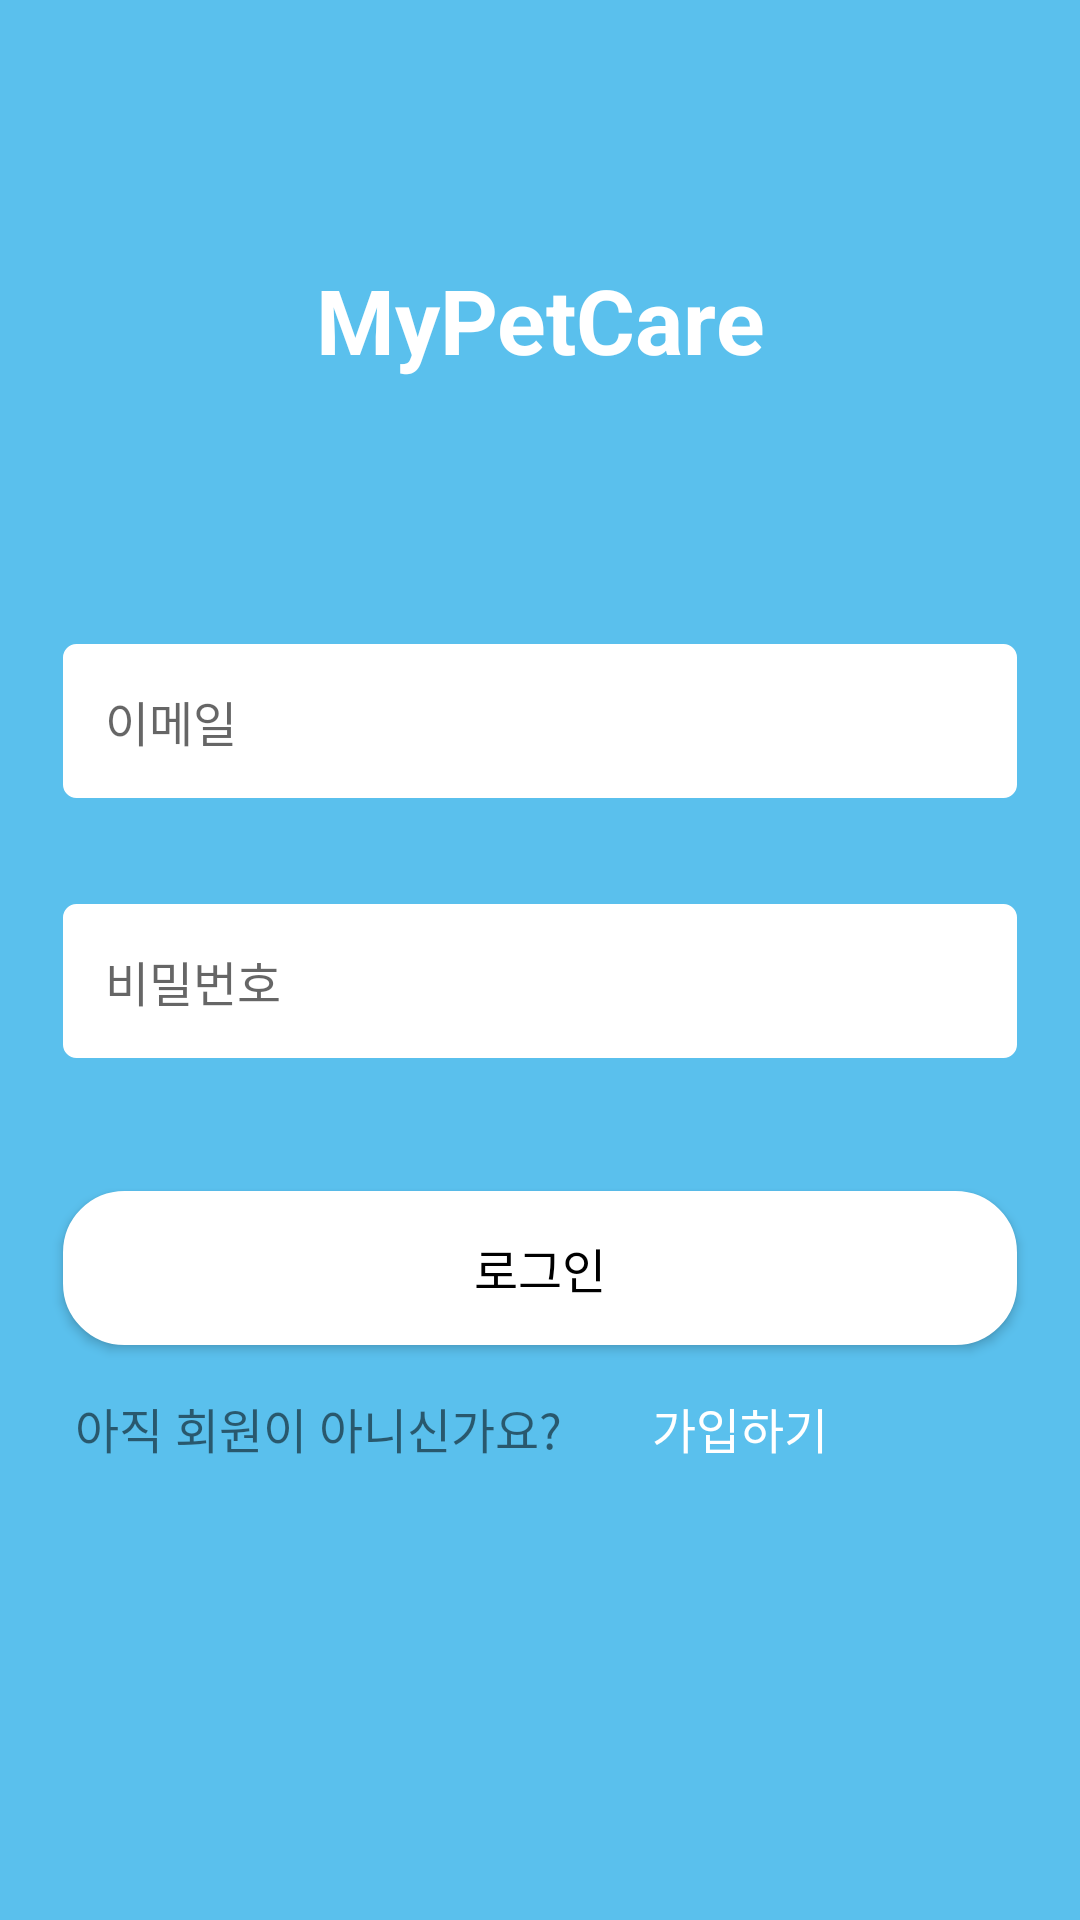

Layout XML and referenced resources for this Android screen:
<!-- AndroidManifest.xml: application theme Theme.MyPetCare -->
<!-- res/layout/activity_login.xml -->
<?xml version="1.0" encoding="utf-8"?>
<androidx.constraintlayout.widget.ConstraintLayout xmlns:android="http://schemas.android.com/apk/res/android"
    xmlns:app="http://schemas.android.com/apk/res-auto"
    xmlns:tools="http://schemas.android.com/tools"
    android:layout_width="match_parent"
    android:layout_height="match_parent"
    android:background="@color/representativeColor"
    tools:context=".login.LoginActivity" >

    
    <TextView
        android:id="@+id/login_title"
        android:layout_width="match_parent"
        android:layout_height="0dp"
        android:gravity="center"
        android:text="@string/app_name"
        android:textSize="30sp"
        android:textStyle="bold"
        android:textColor="@color/white"
        app:layout_constraintVertical_weight="0.35"
        app:layout_constraintBottom_toTopOf="@+id/login_layout1"
        app:layout_constraintTop_toTopOf="parent" />

    <LinearLayout
        android:id="@+id/login_layout1"
        android:layout_width="match_parent"
        android:layout_height="0dp"
        android:orientation="vertical"
        android:layout_marginBottom="30dp"
        app:layout_constraintVertical_weight="0.25"
        app:layout_constraintTop_toBottomOf="@+id/login_title"
        app:layout_constraintBottom_toTopOf="@+id/login_layout2">

        
        <EditText
            android:id="@+id/login_email"
            android:layout_width="match_parent"
            android:layout_height="wrap_content"
            android:layout_marginStart="20dp"
            android:layout_marginEnd="20dp"
            android:padding="15dp"
            android:background="@drawable/border_text"
            android:backgroundTint="@color/white"
            android:lines="1"
            android:hint="@string/email"
            android:inputType="textEmailAddress"
            app:layout_goneMarginBottom="10dp"
            app:layout_constraintTop_toBottomOf="@+id/login_title"
            app:layout_constraintBottom_toTopOf="@+id/login_warningEmail" />

        
        <TextView
            android:visibility="invisible"
            android:id="@+id/login_warningEmail"
            android:layout_width="match_parent"
            android:layout_height="wrap_content"
            android:layout_marginBottom="10dp"
            android:layout_marginStart="20dp"
            android:text="@string/warningEmail"
            android:textColor="@color/white"
            app:layout_constraintTop_toBottomOf="@+id/login_email"
            app:layout_constraintBottom_toTopOf="@+id/login_password" />

        
        <EditText
            android:id="@+id/login_password"
            android:layout_width="match_parent"
            android:layout_height="wrap_content"
            android:layout_marginStart="20dp"
            android:layout_marginEnd="20dp"
            android:padding="15dp"
            android:background="@drawable/border_text"
            android:backgroundTint="@color/white"
            android:lines="1"
            android:hint="@string/password"
            android:inputType="textPassword"
            app:layout_constraintTop_toBottomOf="@+id/login_warningEmail"
            app:layout_constraintBottom_toTopOf="@+id/login_warningPassword"
            app:layout_constraintEnd_toEndOf="parent"
            app:layout_constraintStart_toStartOf="parent" />

        
        <TextView
            android:visibility="invisible"
            android:id="@+id/login_warningPassword"
            android:layout_width="match_parent"
            android:layout_height="wrap_content"
            android:layout_marginStart="20dp"
            android:text="@string/warningPassword"
            android:textColor="@color/white"
            app:layout_constraintTop_toBottomOf="@+id/login_password"
            app:layout_constraintBottom_toTopOf="@+id/login_login" />
    </LinearLayout>

    <LinearLayout
        android:id="@+id/login_layout2"
        android:layout_width="match_parent"
        android:layout_height="0dp"
        android:orientation="vertical"
        app:layout_constraintVertical_weight="0.4"
        app:layout_constraintTop_toBottomOf="@+id/login_layout1"
        app:layout_constraintBottom_toBottomOf="parent" >

        
        <Button
            android:id="@+id/login_login"
            android:layout_width="match_parent"
            android:layout_height="wrap_content"
            android:layout_marginStart="20dp"
            android:layout_marginEnd="20dp"
            android:padding="15dp"
            android:text="@string/login"
            android:textColor="@color/black"
            android:background="@drawable/border_button_blue"
            android:backgroundTint="@color/white"
            app:layout_constraintTop_toBottomOf="@+id/login_warningPassword"
            app:layout_constraintBottom_toTopOf="@+id/login_layout3"
            app:layout_constraintEnd_toEndOf="parent"
            app:layout_constraintStart_toStartOf="parent" />

        <LinearLayout
            android:id="@+id/login_layout3"
            android:layout_width="match_parent"
            android:layout_height="wrap_content"
            android:orientation="horizontal" >

            <TextView
                android:id="@+id/login_text1"
                android:layout_width="wrap_content"
                android:layout_height="wrap_content"
                android:layout_marginTop="10dp"
                android:layout_marginStart="20dp"
                android:layout_marginEnd="10dp"
                android:padding="5dp"
                android:text="@string/NotMember" />

            
            <TextView
                android:id="@+id/login_signIn"
                android:layout_width="wrap_content"
                android:layout_height="wrap_content"
                android:layout_marginTop="10dp"
                android:layout_marginStart="10dp"
                android:layout_marginEnd="10dp"
                android:padding="5dp"
                android:text="@string/signIn"
                android:textColor="@color/white" />
        </LinearLayout>
    </LinearLayout>

</androidx.constraintlayout.widget.ConstraintLayout>
<!-- resources referenced by this layout -->
<resources>
  <color name="black">#FF000000</color>
  <color name="representativeColor">#5AC0ED</color>
  <color name="white">#FFFFFFFF</color>
  <!-- drawable border_button_blue (drawable) -->
  <?xml version="1.0" encoding="utf-8"?>
  <layer-list xmlns:android="http://schemas.android.com/apk/res/android">
      <item
          android:bottom="1dp"
          android:left="1dp"
          android:right="1dp"
          android:top="1dp" >
  
          <shape android:shape="rectangle" >
  
              
              <stroke
                  android:width="1dp"
                  android:color="@color/representativeColor" />
              
              <solid android:color="@color/representativeColor" />
  
              <corners android:radius="20dp" />
          </shape>
      </item>
  </layer-list>
  <!-- drawable border_text (drawable) -->
  <?xml version="1.0" encoding="utf-8"?>
  <layer-list xmlns:android="http://schemas.android.com/apk/res/android">
      <item
          android:bottom="1dp"
          android:left="1dp"
          android:right="1dp"
          android:top="1dp" >
  
          <shape android:shape="rectangle" >
  
              
              <stroke
                  android:width="1dp"
                  android:color="#AFADAD" />
              
              
  
              <corners android:radius="4dp" />
          </shape>
      </item>
  </layer-list>
  <string name="NotMember">아직 회원이 아니신가요?</string>
  <string name="app_name">MyPetCare</string>
  <string name="email">이메일</string>
  <string name="login">로그인</string>
  <string name="password">비밀번호</string>
  <string name="signIn">가입하기</string>
  <string name="warningEmail">이메일을 입력하세요.</string>
  <string name="warningPassword">비밀번호를 입력하세요.</string>
  <style name="Theme.MyPetCare" parent="Theme.AppCompat.DayNight.NoActionBar">
          
          <item name="colorPrimary">@color/white</item>
          <item name="colorPrimaryVariant">@color/representativeColor</item>
          <item name="colorOnPrimary">@color/black</item>
          
          <item name="colorSecondary">@color/representativeColor</item>
          <item name="colorSecondaryVariant">@color/teal_700</item>
          <item name="colorOnSecondary">@color/black</item>
          <item name="android:textSize">16sp</item>
          
          <item name="android:statusBarColor" tools:targetApi="l">?attr/colorPrimaryVariant</item>
          
          <item name="android:timePickerStyle">@style/MyTimePickerTheme</item>
      </style>
  <color name="teal_700">#FF018786</color>
  <style name="MyTimePickerTheme" parent="android:Widget.Material.Light.TimePicker">
          <item name="android:timePickerMode">spinner</item>
      </style>
</resources>
